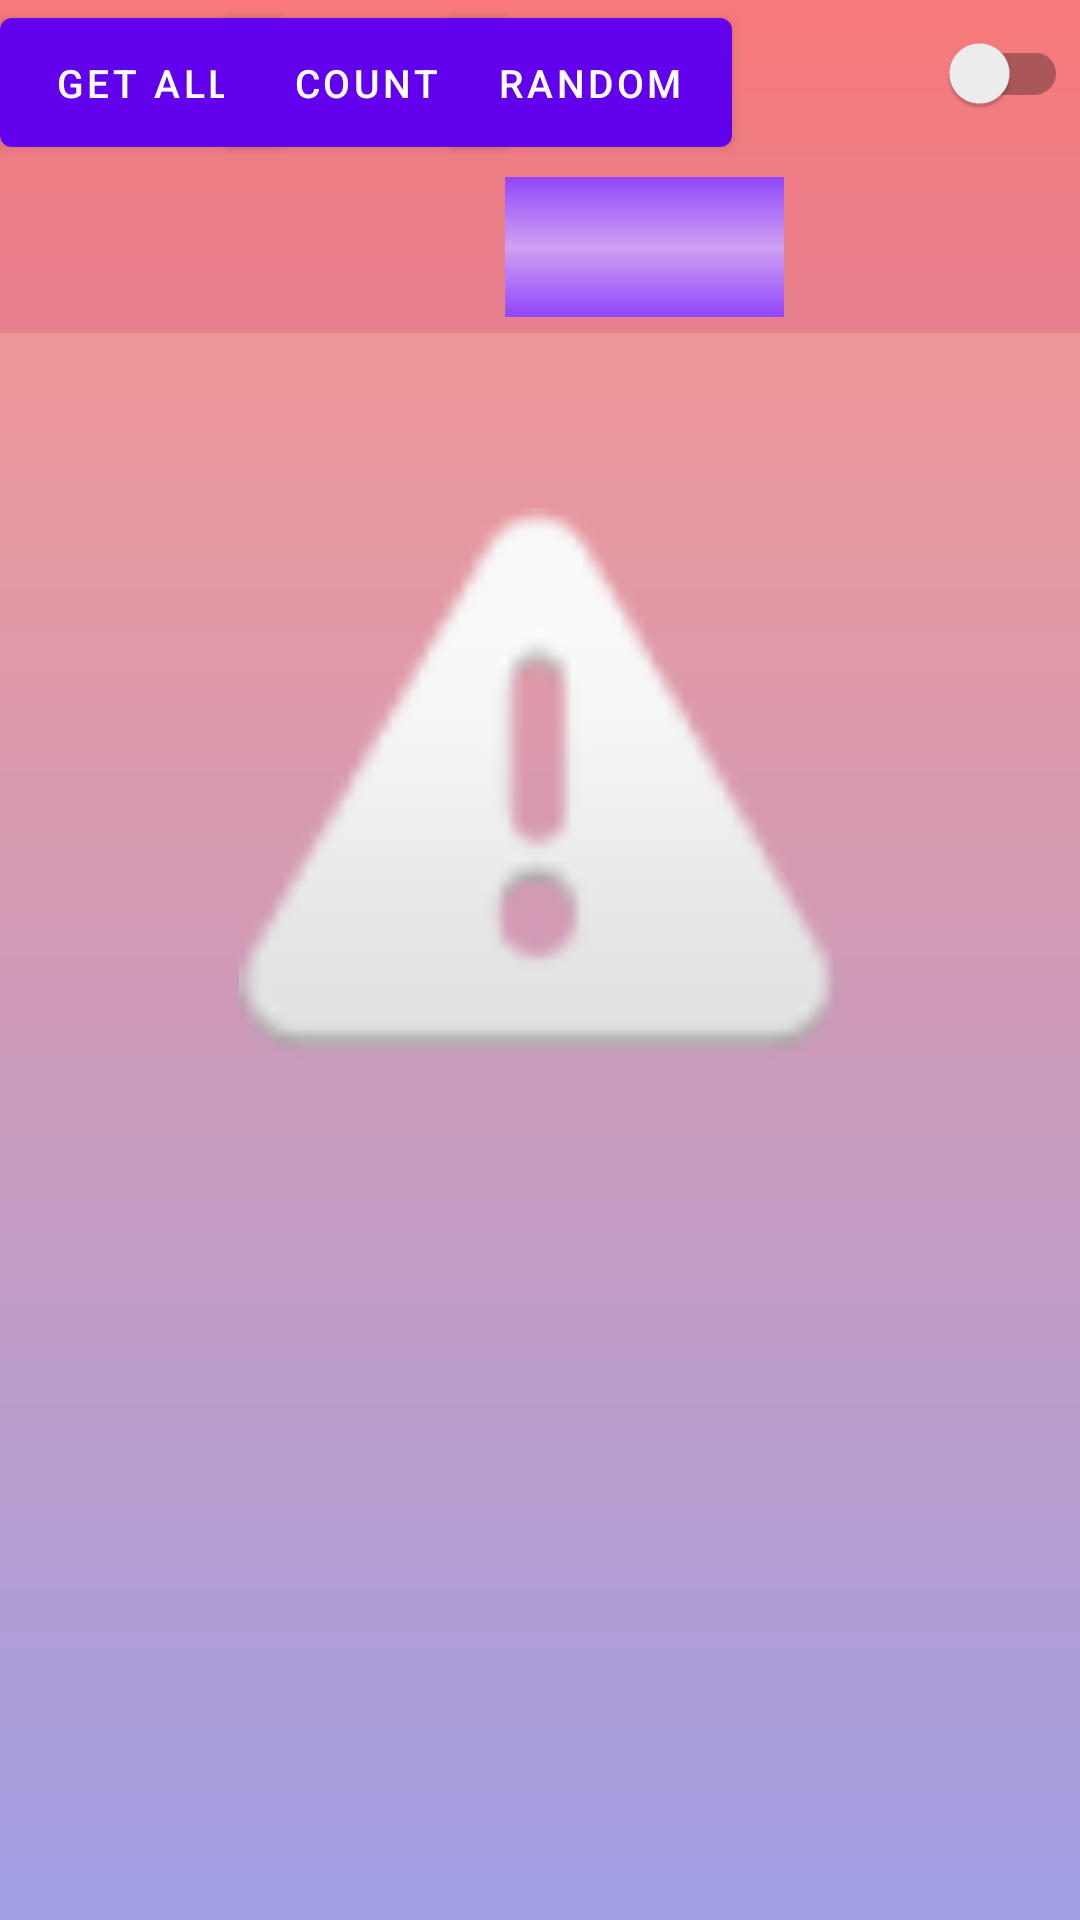

Produce the Android XML layout that renders to this screen, including the resource entries it uses.
<!-- AndroidManifest.xml: application theme Theme.DogFactsProject -->
<!-- res/layout/menu_fragment.xml -->
<?xml version="1.0" encoding="utf-8"?>
<androidx.constraintlayout.widget.ConstraintLayout xmlns:android="http://schemas.android.com/apk/res/android"
    xmlns:app="http://schemas.android.com/apk/res-auto"
    xmlns:tools="http://schemas.android.com/tools"
    android:id="@+id/menu_fragment"
    android:layout_width="match_parent"
    android:layout_height="match_parent"
    android:background="@drawable/background"
    >

    <Button
        android:id="@+id/getAllFactsButton"
        android:layout_width="95dp"
        android:layout_height="55dp"
        android:text="Get all"
        android:textSize="13sp"
        app:layout_constraintStart_toStartOf="parent"
        app:layout_constraintTop_toTopOf="parent" />

    <Button
        android:id="@+id/countAllFactsButton"
        android:layout_width="95dp"
        android:layout_height="55dp"
        android:text="count"
        android:textSize="13sp"
        app:layout_constraintBaseline_toTopOf="parent"
        app:layout_constraintEnd_toStartOf="@+id/getRandomFactButton"
        app:layout_constraintStart_toEndOf="@+id/getAllFactsButton"
        app:layout_constraintTop_toTopOf="parent" />

    <Button
        android:id="@+id/getRandomFactButton"
        android:layout_width="95dp"
        android:layout_height="55dp"
        android:layout_marginEnd="12dp"
        android:textSize="13sp"
        android:text="Random"
        app:layout_constraintEnd_toStartOf="@+id/internetSwitch"
        app:layout_constraintTop_toTopOf="parent" />

    <androidx.recyclerview.widget.RecyclerView
        android:id="@+id/recyclerView"
        android:layout_width="411dp"
        android:layout_height="599dp"
        android:layout_marginTop="6dp"

        android:background="@drawable/list_gradient"
        app:layoutManager="androidx.recyclerview.widget.LinearLayoutManager"
        app:layout_constraintBottom_toBottomOf="parent"
        app:layout_constraintHorizontal_bias="0.498"
        app:layout_constraintLeft_toLeftOf="parent"
        app:layout_constraintRight_toRightOf="parent"
        app:layout_constraintTop_toBottomOf="@+id/numberOfFactsToShow"
        app:layout_constraintVertical_bias="0.011" />

    <EditText
        android:id="@+id/numberOfFactsToShow"
        android:layout_width="93dp"
        android:layout_height="wrap_content"
        android:layout_marginTop="4dp"
        android:background="@drawable/text_gradient"
        android:textSize="35sp"
        android:gravity="center"
        app:layout_constraintEnd_toEndOf="parent"
        app:layout_constraintHorizontal_bias="0.63"
        app:layout_constraintStart_toStartOf="parent"
        app:layout_constraintTop_toBottomOf="@+id/getRandomFactButton" />

    <TextView
        android:id="@+id/countAllFactsTextView"
        android:layout_width="wrap_content"
        android:layout_height="wrap_content"
        android:layout_marginTop="4dp"
        android:textSize="35sp"
        android:textColor="@color/white"
        android:background="@drawable/text_gradient"
        app:layout_constraintEnd_toEndOf="parent"
        app:layout_constraintHorizontal_bias="0.357"
        app:layout_constraintStart_toStartOf="parent"
        app:layout_constraintTop_toBottomOf="@+id/countAllFactsButton" />

    <androidx.appcompat.widget.SwitchCompat
        android:id="@+id/internetSwitch"
        android:layout_width="100dp"
        android:layout_height="35dp"
        android:layout_marginTop="7dp"
        android:layout_marginEnd="4dp"
        app:layout_constraintLeft_toRightOf="@id/getRandomFactButton"
        app:layout_constraintEnd_toEndOf="parent"
        app:layout_constraintTop_toTopOf="parent" />

    <ImageView
        android:id="@+id/emptyListImage"
        android:layout_width="200dp"
        android:layout_height="200dp"
        app:layout_constraintBottom_toBottomOf="parent"
        app:layout_constraintEnd_toEndOf="parent"
        app:layout_constraintHorizontal_bias="0.498"
        app:layout_constraintStart_toStartOf="parent"
        app:layout_constraintTop_toBottomOf="@+id/numberOfFactsToShow"
        app:layout_constraintVertical_bias="0.19"
        app:srcCompat="@android:drawable/ic_dialog_alert" />


</androidx.constraintlayout.widget.ConstraintLayout>
<!-- resources referenced by this layout -->
<resources>
  <!-- drawable background (drawable-v24) -->
  <?xml version="1.0" encoding="utf-8"?>
  <shape xmlns:android="http://schemas.android.com/apk/res/android"
      android:shape="rectangle">
  
      <gradient
          android:startColor="#F87A7A"
          android:endColor="#8F99EF"
          android:angle="-90" />
  
  </shape>
  <!-- drawable list_gradient (drawable-v24) -->
  <?xml version="1.0" encoding="utf-8"?>
  <shape xmlns:android="http://schemas.android.com/apk/res/android"
      android:shape="rectangle">
  
      <gradient
          android:startColor="#EF9797"
          android:endColor="#97A0EF"
          android:angle="-90" />
  
  </shape>
  <!-- drawable text_gradient (drawable-v24) -->
  <?xml version="1.0" encoding="utf-8"?>
  <shape xmlns:android="http://schemas.android.com/apk/res/android"
      android:shape="rectangle">
  
      <gradient
          android:startColor="#9146FB"
          android:endColor="#9146FB"
          android:centerColor="#CFA0F1"
          android:angle="-90" />
  </shape>
  <style name="Theme.DogFactsProject" parent="Theme.MaterialComponents.DayNight.DarkActionBar">
          
          <item name="colorPrimary">@color/purple_500</item>
          <item name="colorPrimaryVariant">@color/purple_700</item>
          <item name="colorOnPrimary">@color/white</item>
          
          <item name="colorSecondary">@color/teal_200</item>
          <item name="colorSecondaryVariant">@color/teal_700</item>
          <item name="colorOnSecondary">@color/black</item>
          
          <item name="android:statusBarColor" tools:targetApi="l">?attr/colorPrimaryVariant</item>
          
      </style>
  <!-- not gathered from this repository: default colours our renderer supplied (Android Studio template values) -->
  <color name="purple_500">#FF6200EE</color>
  <color name="purple_700">#FF3700B3</color>
  <color name="teal_200">#FF03DAC5</color>
  <color name="teal_700">#FF018786</color>
  <color name="black">#FF000000</color>
  <color name="white">#FFFFFFFF</color>
</resources>
